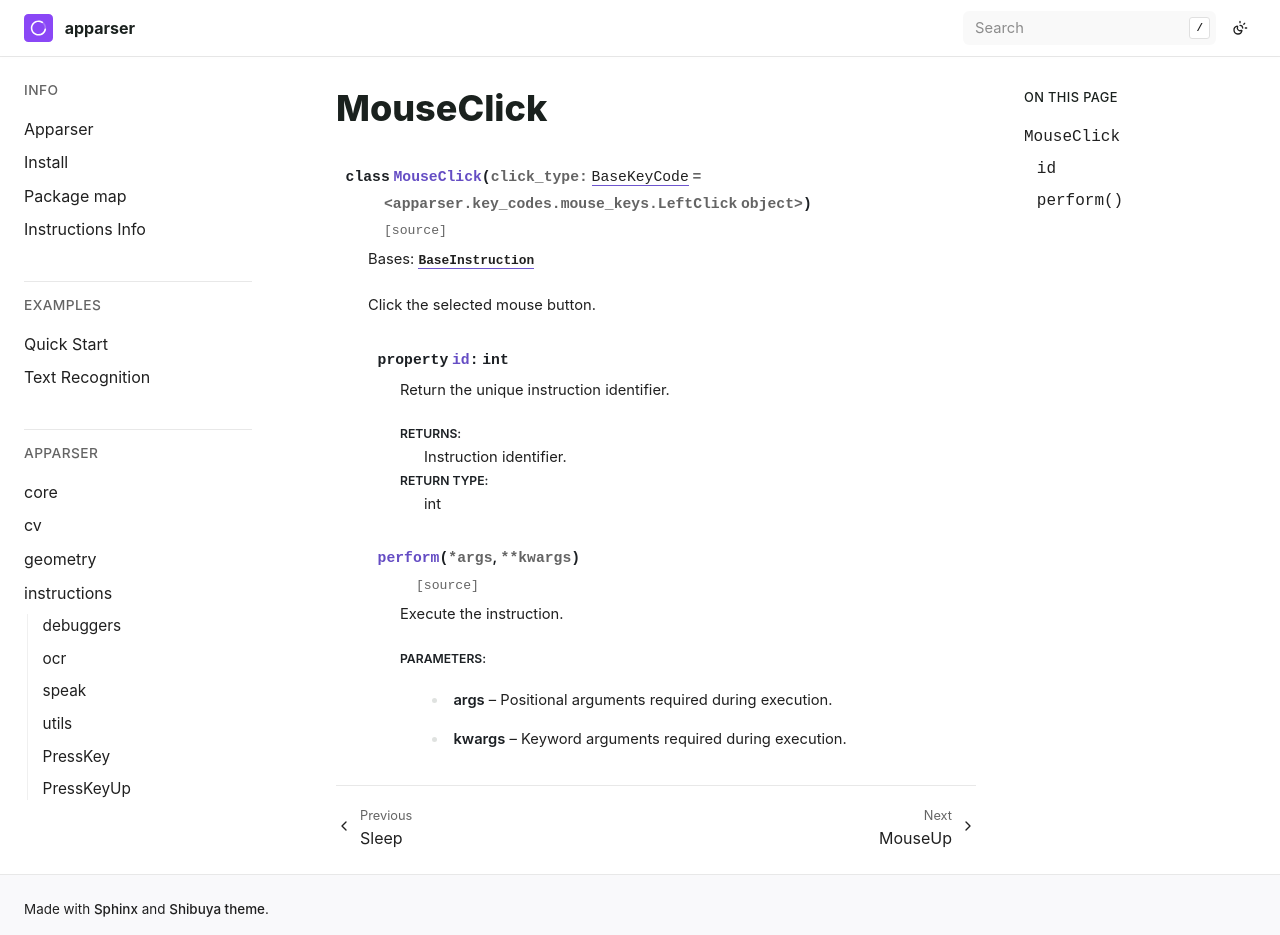

repository: apparser-development/apparser · page: api/instructions/MouseClick.html · generator: sphinx

MouseClick
==========

.. currentmodule:: apparser.instructions

.. autoclass:: MouseClick
   :members:
   :undoc-members:
   :show-inheritance:
   :member-order: bysource
